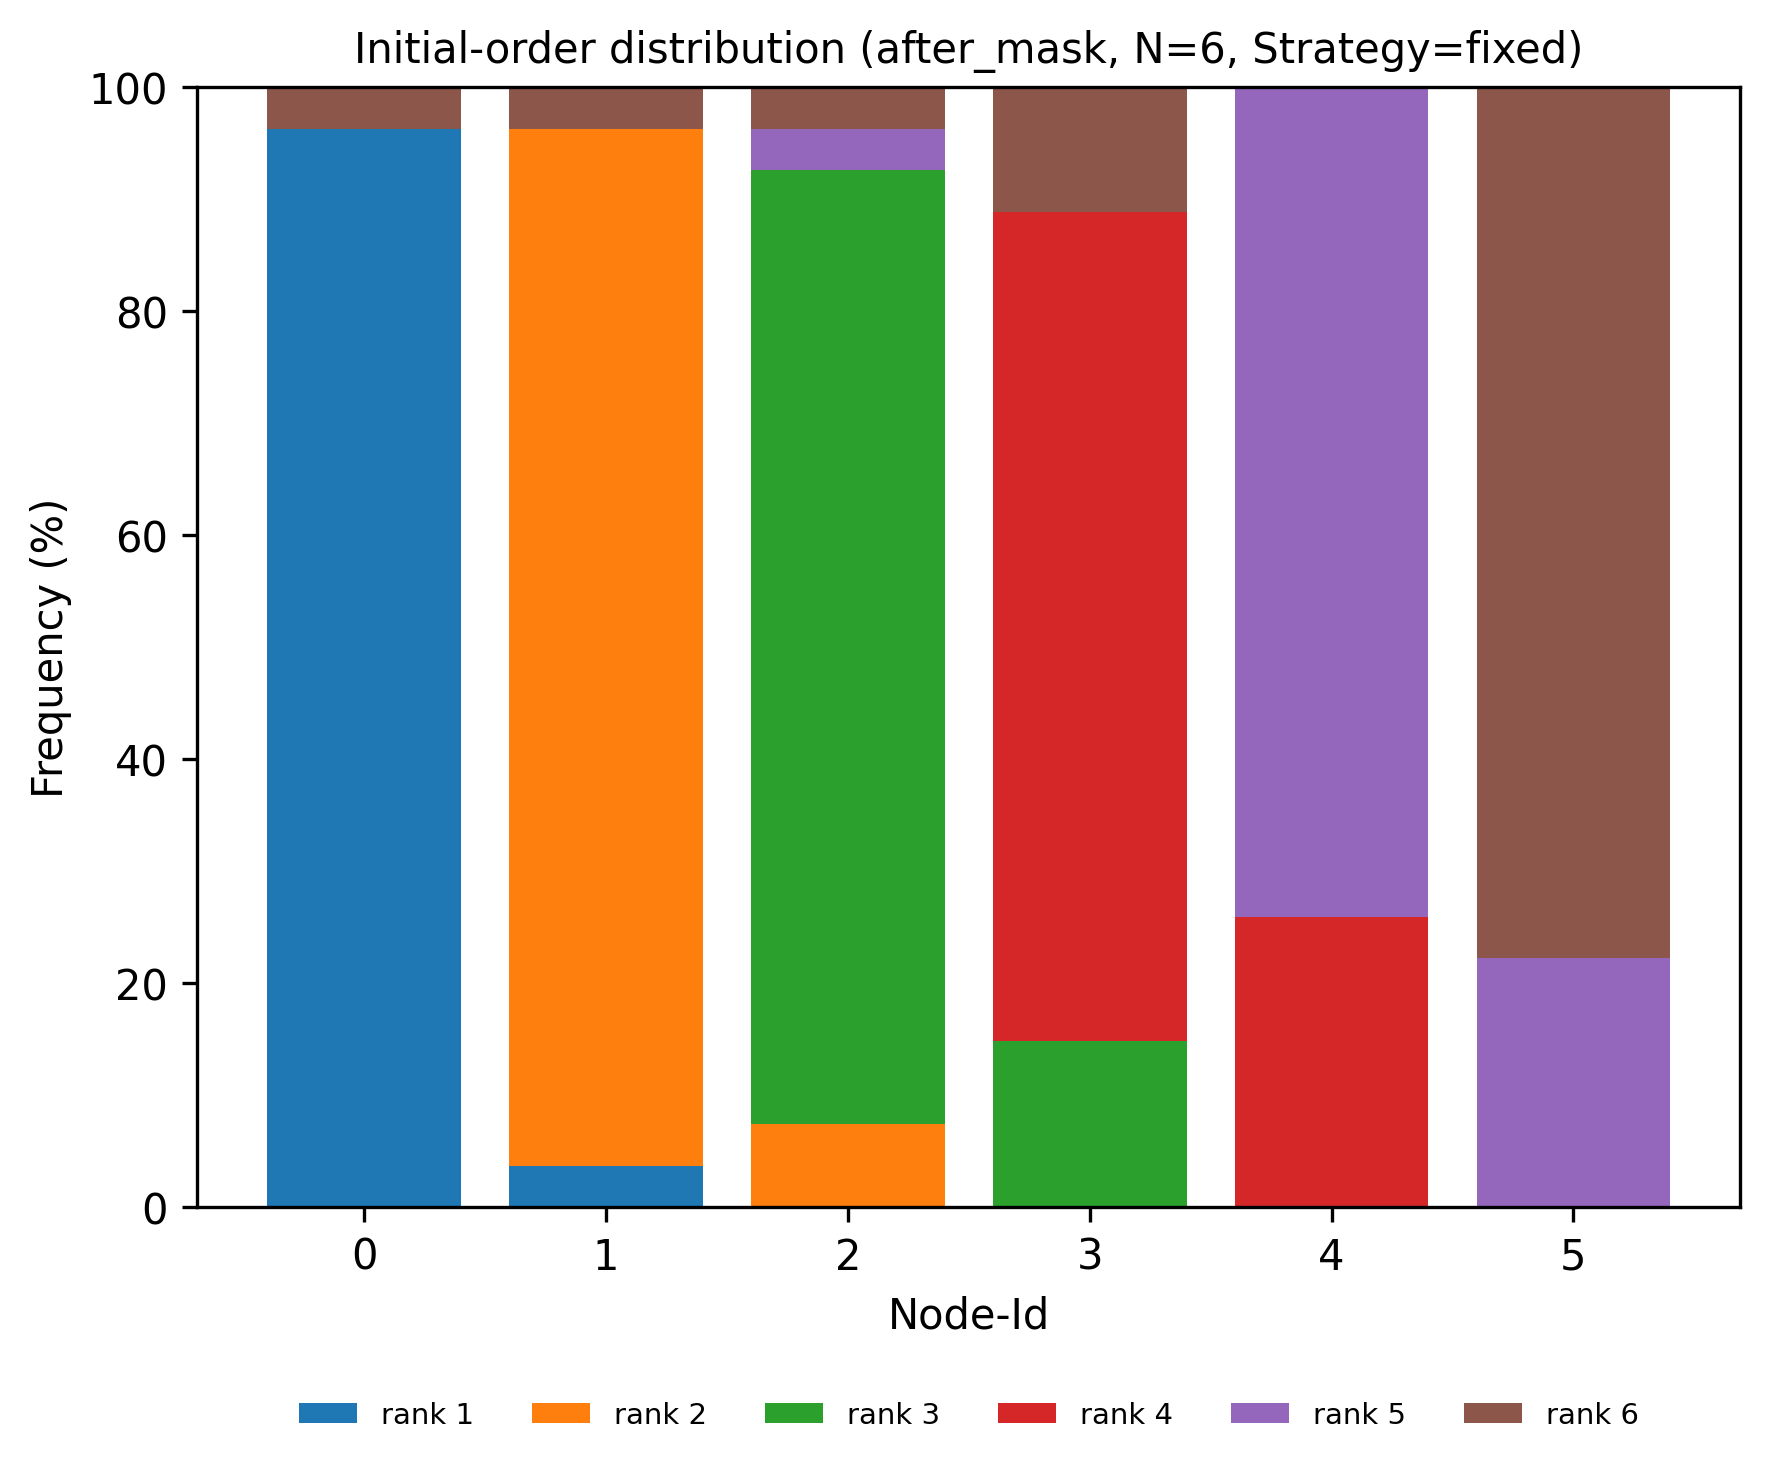

Values plotted in this chart, from the file beside it:
node, rank, count, ratio
0, 1, 26, 0.963
0, 2, 0, 0.0
0, 3, 0, 0.0
0, 4, 0, 0.0
0, 5, 0, 0.0
0, 6, 1, 0.03704
1, 1, 1, 0.03704
1, 2, 25, 0.9259
1, 3, 0, 0.0
1, 4, 0, 0.0
1, 5, 0, 0.0
1, 6, 1, 0.03704
2, 1, 0, 0.0
2, 2, 2, 0.07407
2, 3, 23, 0.8519
2, 4, 0, 0.0
2, 5, 1, 0.03704
2, 6, 1, 0.03704
3, 1, 0, 0.0
3, 2, 0, 0.0
3, 3, 4, 0.1481
3, 4, 20, 0.7407
3, 5, 0, 0.0
3, 6, 3, 0.1111
4, 1, 0, 0.0
4, 2, 0, 0.0
4, 3, 0, 0.0
4, 4, 7, 0.2593
4, 5, 20, 0.7407
4, 6, 0, 0.0
5, 1, 0, 0.0
5, 2, 0, 0.0
5, 3, 0, 0.0
5, 4, 0, 0.0
5, 5, 6, 0.2222
5, 6, 21, 0.7778
